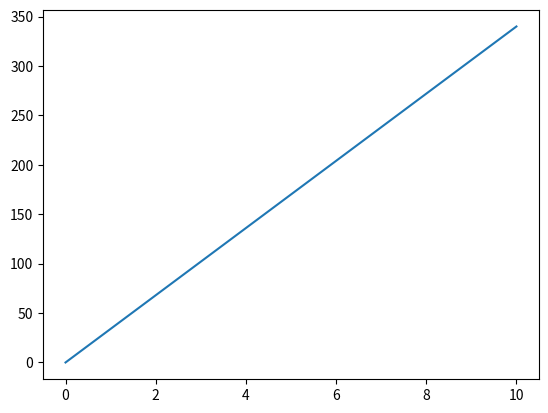

This chart was generated by the following Python code:

# https://docs.google.com/document/d/12XKx4-R0_YSgdCQT0q3y8LJn87hWVHlFkWOffCIVdJQ/edit?usp=sharing
# install numpy using cmd pip install numpy
# install matplotlib   using cmd pip install matplotlib

# numpy = numerical python used for working with array in python

# Matplotlib is open source, a low level graph plotting library 
# in python that serves as a visualization utility.

# pyplot provides a MATLAB-like interface for creating a variety 
# of plots and visualizations. It allows users to create figures, add
# axes to the figures, plot data, customize the appearance 
# of plots, add labels and legends, and more.
import matplotlib
# importing the pyplot as plt pyplot
import matplotlib.pyplot as plt
import numpy as np

print(matplotlib.__version__)

# using numpy for array creation which serves as x and y points
xpoints = np.array([0, 10])
ypoints = np.array([0, 340])

# ploting the points
plt.plot(xpoints, ypoints)
plt.show()